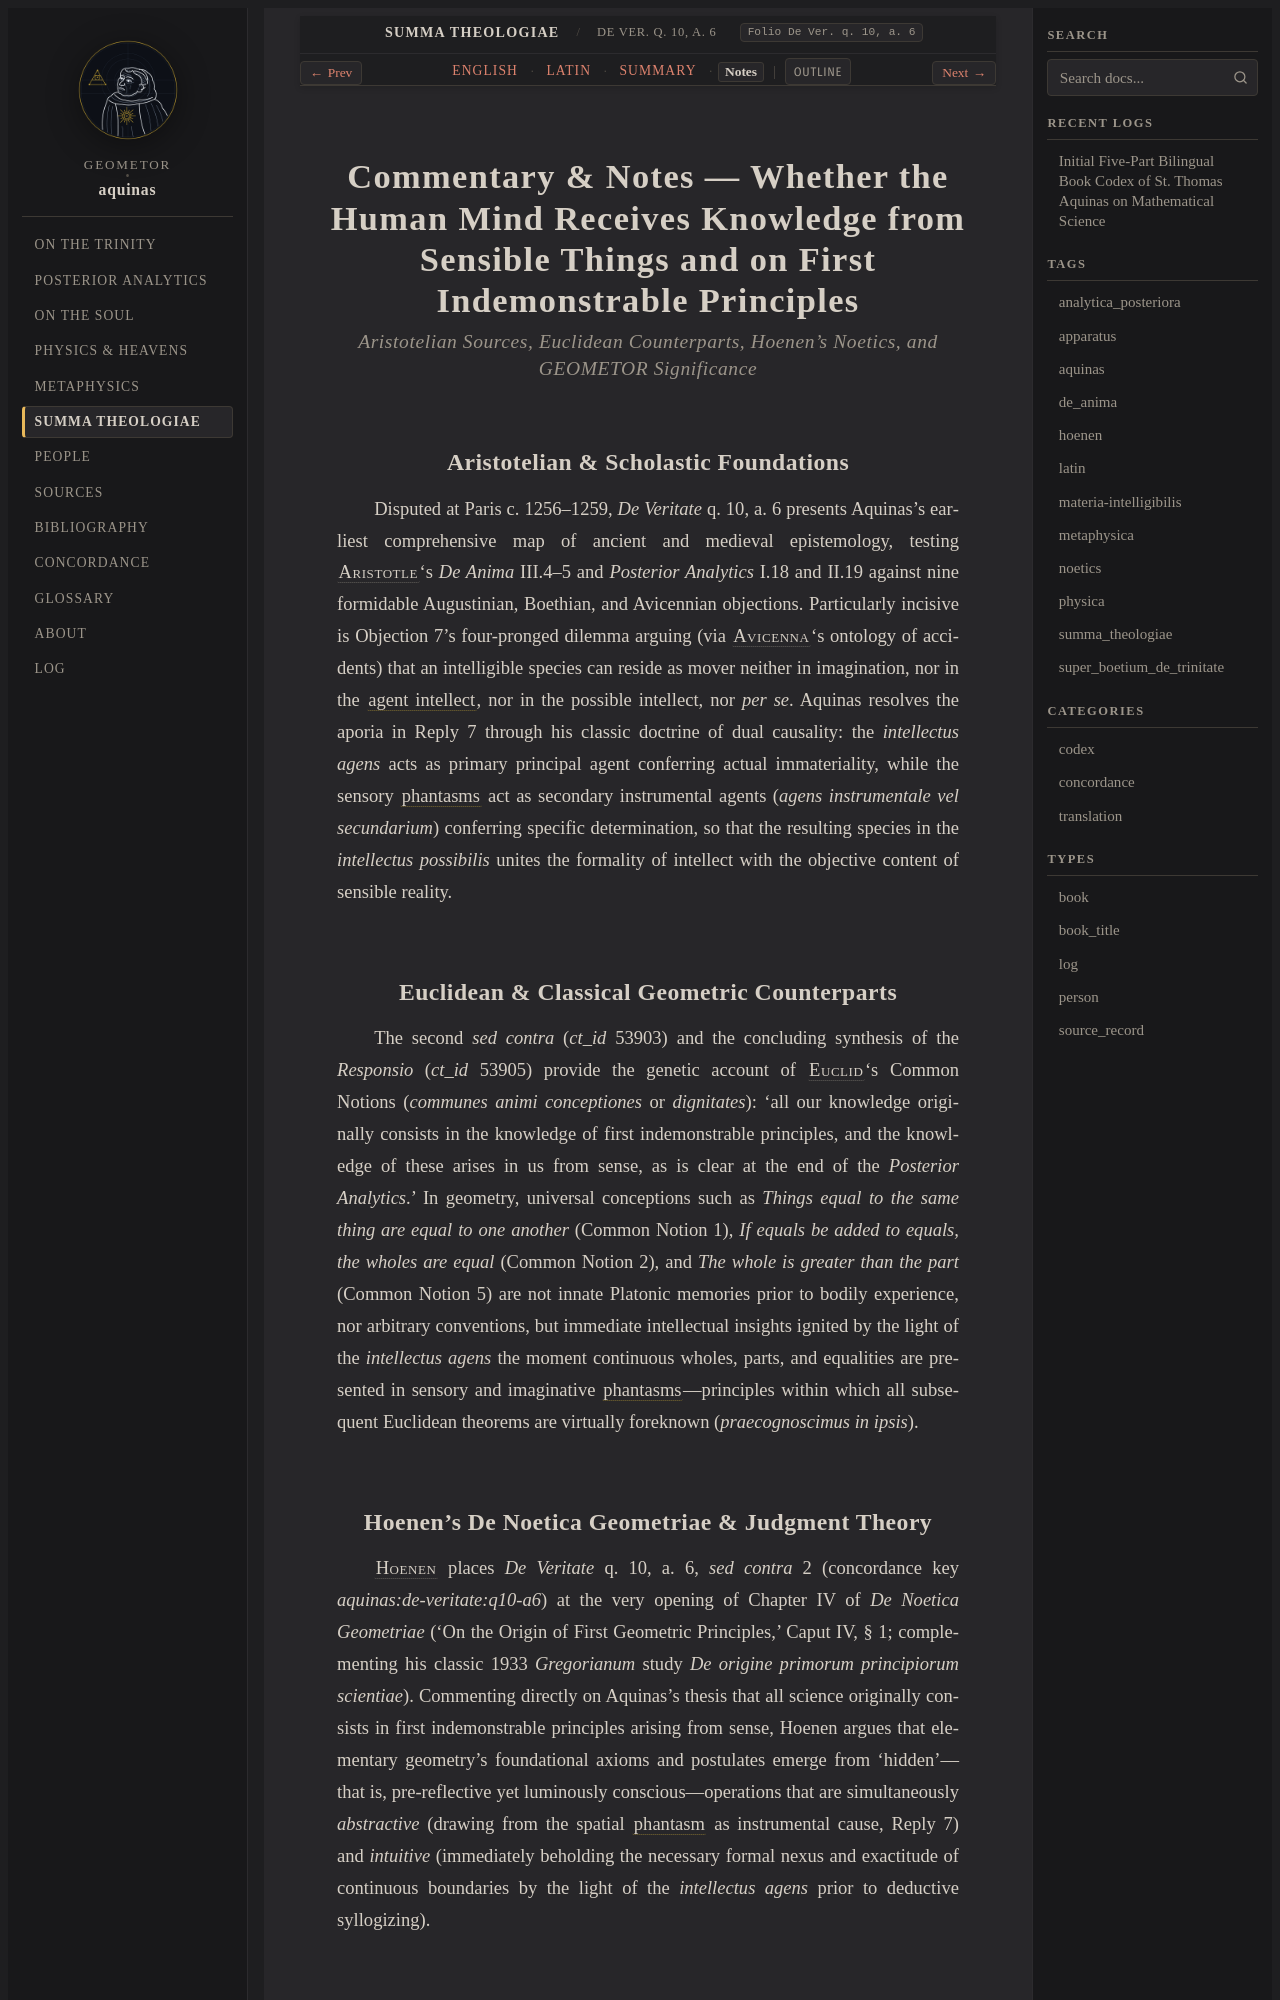

repository: geometor/aquinas · page: summa_theologiae/art_04/notes.html · generator: sphinx

:order: 4
:canonical_id: De Ver. q. 10, a. 6
:folio: De Ver. q. 10, a. 6
:title: Commentary & Notes — Whether the Human Mind Receives Knowledge from Sensible Things and on First Indemonstrable Principles
:tracks: English: index | Latin: la | Summary: summary | Notes: notes

.. _summa_theologiae-art_04-notes:
.. _summa_theologiae-s9-notes:
.. _pars-5-s9-notes:

Commentary & Notes — Whether the Human Mind Receives Knowledge from Sensible Things and on First Indemonstrable Principles
==========================================================================================================================

.. rubric:: *Aristotelian Sources, Euclidean Counterparts, Hoenen's Noetics, and GEOMETOR Significance*

Aristotelian & Scholastic Foundations
-------------------------------------

Disputed at Paris c. 1256–1259, *De Veritate* q. 10, a. 6 presents Aquinas's earliest comprehensive map of ancient and medieval epistemology, testing :person:`Aristotle <aristotle>`\ 's *De Anima* III.4–5 and *Posterior Analytics* I.18 and II.19 against nine formidable Augustinian, Boethian, and Avicennian objections. Particularly incisive is Objection 7's four-pronged dilemma arguing (via :person:`Avicenna <avicenna>`\ 's ontology of accidents) that an intelligible species can reside as mover neither in imagination, nor in the :term:`agent intellect <intellectus-agens>`, nor in the possible intellect, nor *per se*. Aquinas resolves the aporia in Reply 7 through his classic doctrine of dual causality: the *intellectus agens* acts as primary principal agent conferring actual immateriality, while the sensory :term:`phantasms <phantasma>` act as secondary instrumental agents (*agens instrumentale vel secundarium*) conferring specific determination, so that the resulting species in the *intellectus possibilis* unites the formality of intellect with the objective content of sensible reality.

Euclidean & Classical Geometric Counterparts
--------------------------------------------

The second *sed contra* (*ct_id* 53903) and the concluding synthesis of the *Responsio* (*ct_id* 53905) provide the genetic account of :person:`Euclid <euclid>`\ 's Common Notions (*communes animi conceptiones* or *dignitates*): 'all our knowledge originally consists in the knowledge of first indemonstrable principles, and the knowledge of these arises in us from sense, as is clear at the end of the *Posterior Analytics*.' In geometry, universal conceptions such as *Things equal to the same thing are equal to one another* (Common Notion 1), *If equals be added to equals, the wholes are equal* (Common Notion 2), and *The whole is greater than the part* (Common Notion 5) are not innate Platonic memories prior to bodily experience, nor arbitrary conventions, but immediate intellectual insights ignited by the light of the *intellectus agens* the moment continuous wholes, parts, and equalities are presented in sensory and imaginative :term:`phantasms <phantasma>`—principles within which all subsequent Euclidean theorems are virtually foreknown (*praecognoscimus in ipsis*).
